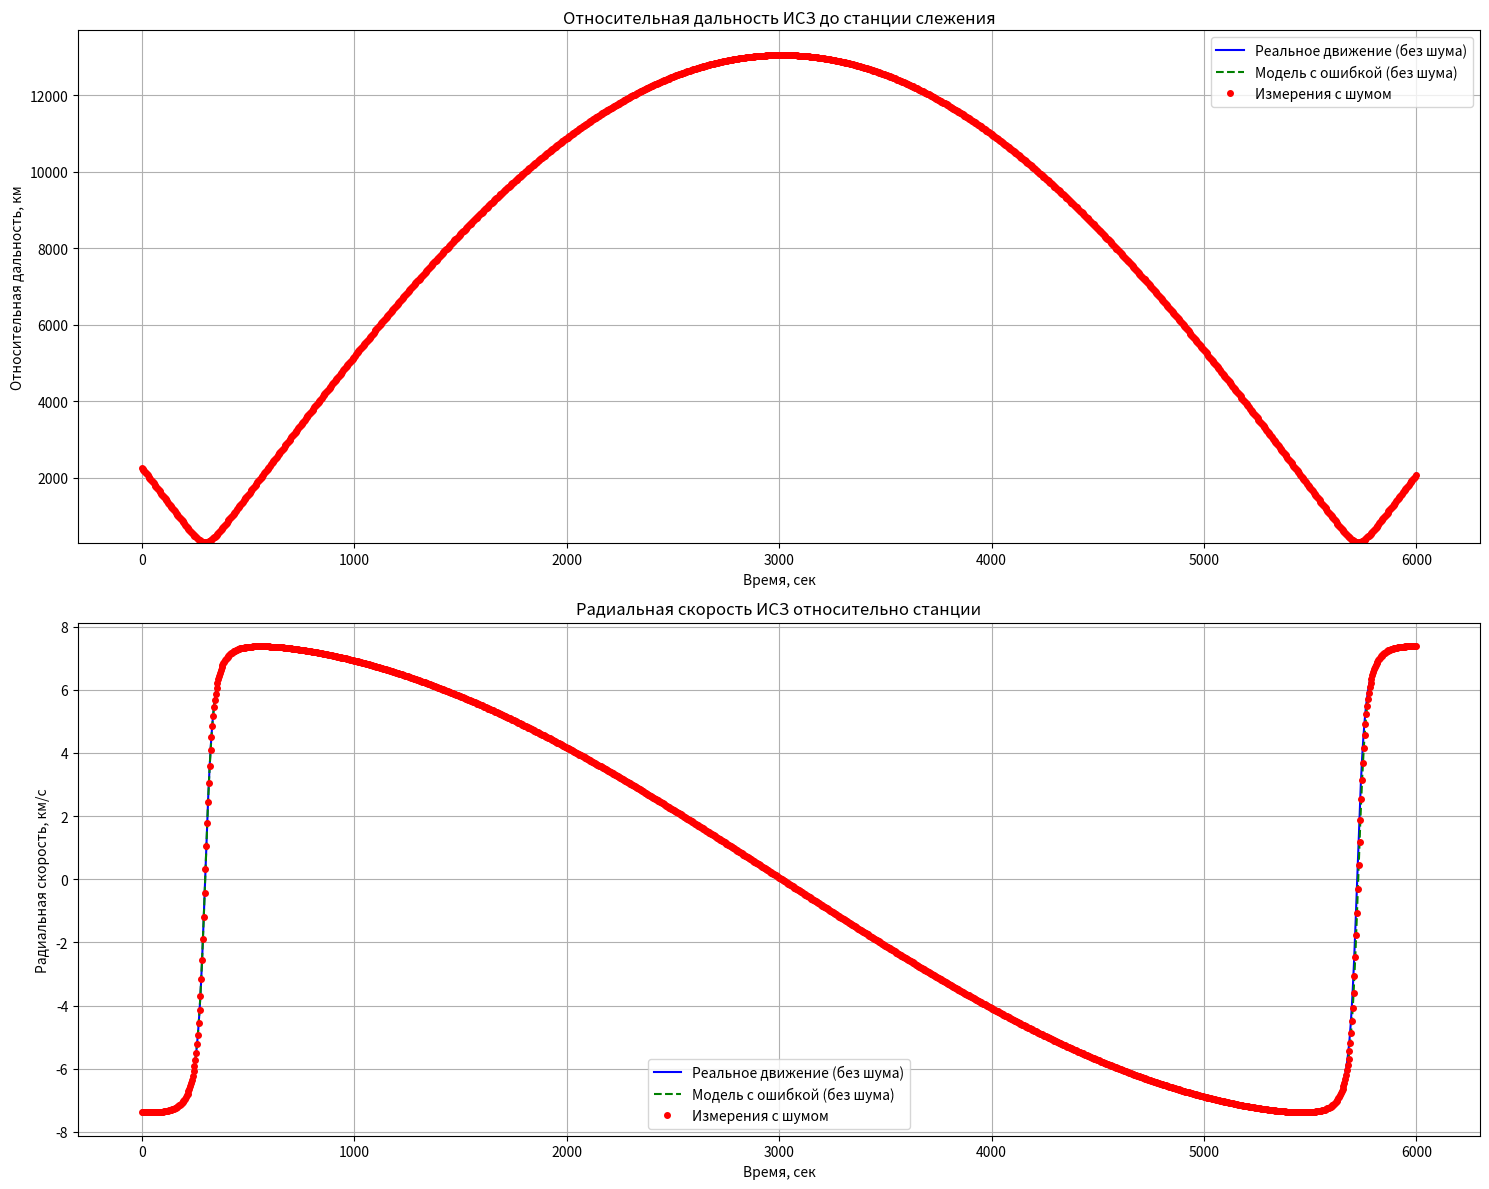
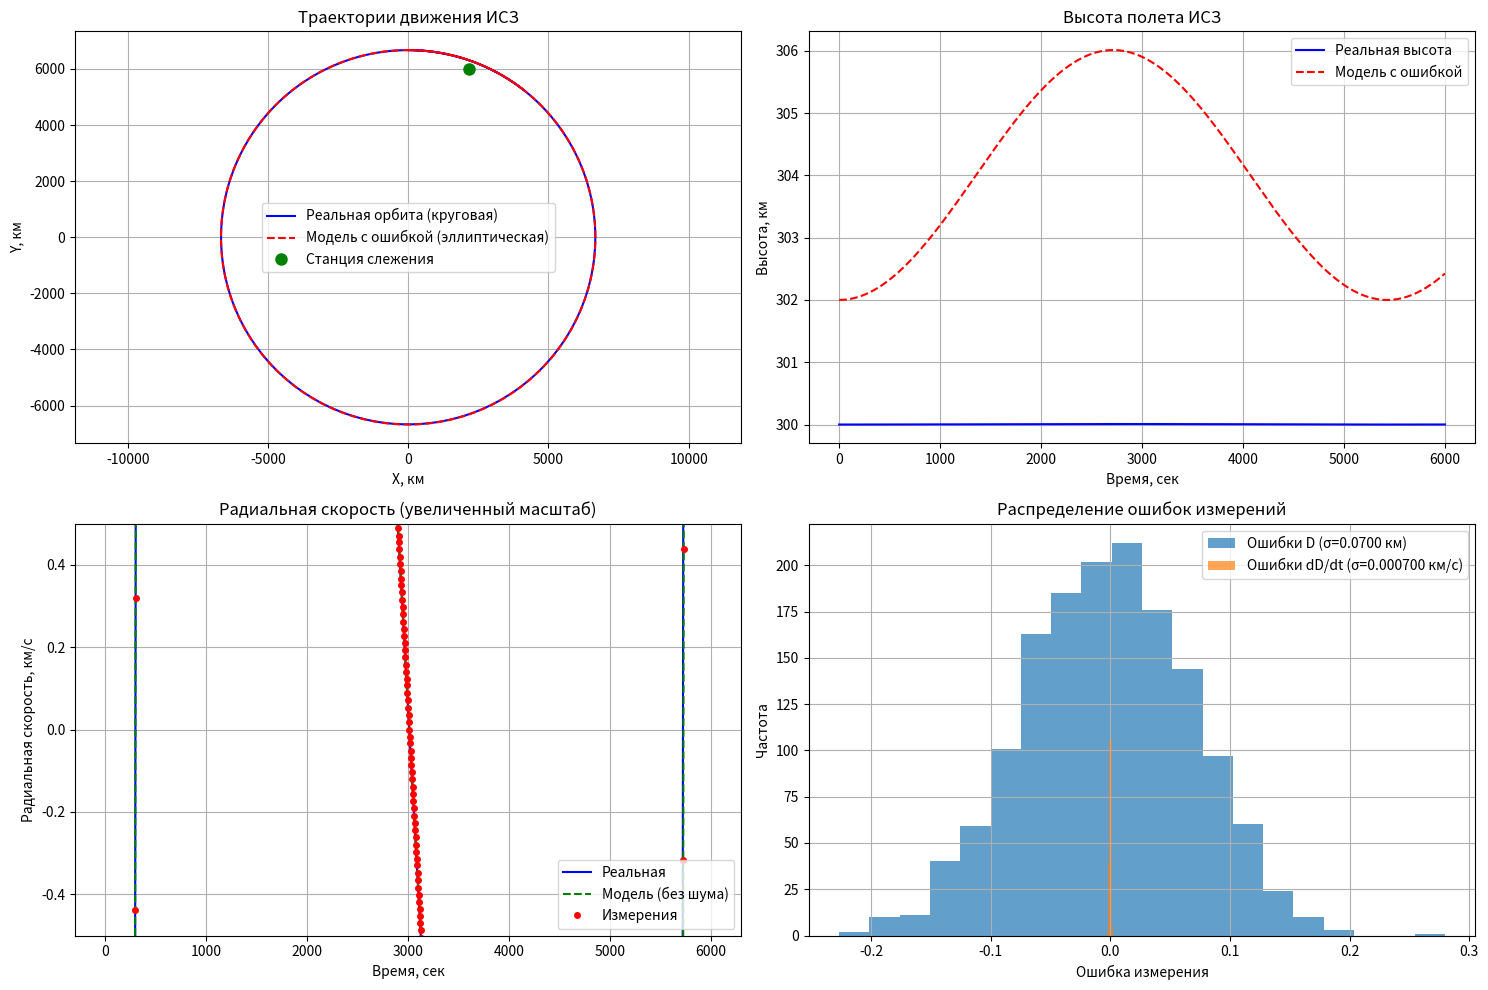

Here is the Python script that generated these plots, in order:
import numpy as np
import matplotlib.pyplot as plt
from scipy.integrate import solve_ivp
from scipy.stats import norm

# Параметры модели (вариант 4)
mu = 398600  # гравитационная постоянная Земли, км³/с²
Rz = 6371  # радиус Земли, км
xn, yn = 2158.1, 5994.6  # координаты станции, км
delta_h = 2  # начальная ошибка высоты, км
sigma_D = 0.070  # СКО дальности, км (70 м)
sigma_dD = 0.0007  # СКО радиальной скорости, км/с (0.7 м/с)
dt_meas = 4  # шаг измерений, сек

# Начальные условия реального движения
x0_real = 0
y0_real = 6671  # высота 300 км (6671 - 6371)
vx0_real = 7.72989
vy0_real = 0

# Начальные условия для модели (с ошибкой)
x0_model = 0
y0_model = 6673  # +2 км ошибки
vx0_model = 7.72989
vy0_model = 0


# Функция для вычисления производных (уравнения движения)
def orbit_dynamics(t, state):
    x, y, vx, vy = state
    r = np.sqrt(x ** 2 + y ** 2)
    ax = -mu * x / r ** 3
    ay = -mu * y / r ** 3
    return [vx, vy, ax, ay]


# Функция для вычисления измерений
def calculate_measurements(x, y, vx, vy):
    # Разности координат
    dx = x - xn
    dy = y - yn

    # Расстояние до станции
    D = np.sqrt(dx ** 2 + dy ** 2)

    # Радиальная скорость
    dD = (dx * vx + dy * vy) / D if D > 0 else 0

    return D, dD


# Время моделирования (один виток ~90 мин = 5400 сек)
t_span = (0, 6000)
t_eval = np.arange(0, t_span[1], 1)  # шаг 1 сек

# 1. Моделирование реального движения
sol_real = solve_ivp(orbit_dynamics, t_span,
                     [x0_real, y0_real, vx0_real, vy0_real],
                     t_eval=t_eval,
                     method='DOP853',
                     rtol=1e-10, atol=1e-10)

# 2. Моделирование движения с ошибкой начальной высоты
sol_model = solve_ivp(orbit_dynamics, t_span,
                      [x0_model, y0_model, vx0_model, vy0_model],
                      t_eval=t_eval,
                      method='DOP853',
                      rtol=1e-10, atol=1e-10)

# 3. Вычисление измерений
# Для реального движения (без шума)
D_real = []
dD_real = []
for i in range(len(sol_real.t)):
    D, dD = calculate_measurements(sol_real.y[0, i], sol_real.y[1, i],
                                   sol_real.y[2, i], sol_real.y[3, i])
    D_real.append(D)
    dD_real.append(dD)

# Для модели с шумом (только в моменты измерений)
meas_times = np.arange(0, t_span[1], dt_meas)
D_meas = []
dD_meas = []
D_clean = []  # измерения дальности без шума для сравнения
dD_clean = []  # добавлен расчет чистых значений радиальной скорости

# Найдем ближайшие точки в sol_model для моментов измерений
for t in meas_times:
    idx = np.abs(sol_model.t - t).argmin()
    x, y, vx, vy = sol_model.y[0, idx], sol_model.y[1, idx], sol_model.y[2, idx], sol_model.y[3, idx]

    D, dD = calculate_measurements(x, y, vx, vy)
    D_clean.append(D)
    dD_clean.append(dD)  # сохраняем чистую радиальную скорость

    # Добавляем шум
    D_noisy = D + norm.rvs(0, sigma_D)
    dD_noisy = dD + norm.rvs(0, sigma_dD)

    D_meas.append(D_noisy)
    dD_meas.append(dD_noisy)

# 4. Построение графиков
plt.figure(figsize=(15, 12))

# График относительной дальности
plt.subplot(2, 1, 1)
plt.plot(sol_real.t, D_real, 'b-', label='Реальное движение (без шума)', linewidth=1.5)
plt.plot(meas_times, D_clean, 'g--', label='Модель с ошибкой (без шума)', linewidth=1.5)
plt.plot(meas_times, D_meas, 'ro', markersize=4, label='Измерения с шумом')
plt.xlabel('Время, сек')
plt.ylabel('Относительная дальность, км')
plt.title('Относительная дальность ИСЗ до станции слежения')
plt.grid(True)
plt.legend()
plt.ylim(min(D_real) * 0.95, max(D_real) * 1.05)

# График радиальной скорости
plt.subplot(2, 1, 2)
plt.plot(sol_real.t, dD_real, 'b-', label='Реальное движение (без шума)', linewidth=1.5)
plt.plot(meas_times, dD_clean, 'g--', label='Модель с ошибкой (без шума)', linewidth=1.5)  #
plt.plot(meas_times, dD_meas, 'ro', markersize=4, label='Измерения с шумом')
plt.xlabel('Время, сек')
plt.ylabel('Радиальная скорость, км/с')
plt.title('Радиальная скорость ИСЗ относительно станции')
plt.grid(True)
plt.legend()

plt.tight_layout()
plt.show()

# 5. Дополнительные графики для анализа
plt.figure(figsize=(15, 10))

# Траектории движения
plt.subplot(2, 2, 1)
plt.plot(sol_real.y[0], sol_real.y[1], 'b-', label='Реальная орбита (круговая)')
plt.plot(sol_model.y[0], sol_model.y[1], 'r--', label='Модель с ошибкой (эллиптическая)')
plt.plot(xn, yn, 'go', markersize=8, label='Станция слежения')
plt.xlabel('X, км')
plt.ylabel('Y, км')
plt.title('Траектории движения ИСЗ')
plt.axis('equal')
plt.grid(True)
plt.legend()

# Высоты полета
h_real = np.sqrt(sol_real.y[0] ** 2 + sol_real.y[1] ** 2) - Rz
h_model = np.sqrt(sol_model.y[0] ** 2 + sol_model.y[1] ** 2) - Rz

plt.subplot(2, 2, 2)
plt.plot(sol_real.t, h_real, 'b-', label='Реальная высота')
plt.plot(sol_model.t, h_model, 'r--', label='Модель с ошибкой')
plt.xlabel('Время, сек')
plt.ylabel('Высота, км')
plt.title('Высота полета ИСЗ')
plt.grid(True)
plt.legend()

# Радиальная скорость вблизи нуля
plt.subplot(2, 2, 3)
plt.plot(sol_real.t, dD_real, 'b-', label='Реальная')
plt.plot(meas_times, dD_clean, 'g--', label='Модель (без шума)')  #
plt.plot(meas_times, dD_meas, 'ro', markersize=4, label='Измерения')
plt.xlabel('Время, сек')
plt.ylabel('Радиальная скорость, км/с')
plt.title('Радиальная скорость (увеличенный масштаб)')
plt.grid(True)
plt.ylim(-0.5, 0.5)
plt.legend()

# Гистограмма ошибок измерений
errors_D = [D_m - D_c for D_m, D_c in zip(D_meas, D_clean)]
errors_dD = [dD_m - dD_c for dD_m, dD_c in zip(dD_meas, dD_clean)] 

plt.subplot(2, 2, 4)
plt.hist(errors_D, bins=20, alpha=0.7, label=f'Ошибки D (σ={sigma_D:.4f} км)')
plt.hist(errors_dD, bins=20, alpha=0.7, label=f'Ошибки dD/dt (σ={sigma_dD:.6f} км/с)')
plt.xlabel('Ошибка измерения')
plt.ylabel('Частота')
plt.title('Распределение ошибок измерений')
plt.grid(True)
plt.legend()

plt.tight_layout()
plt.show()